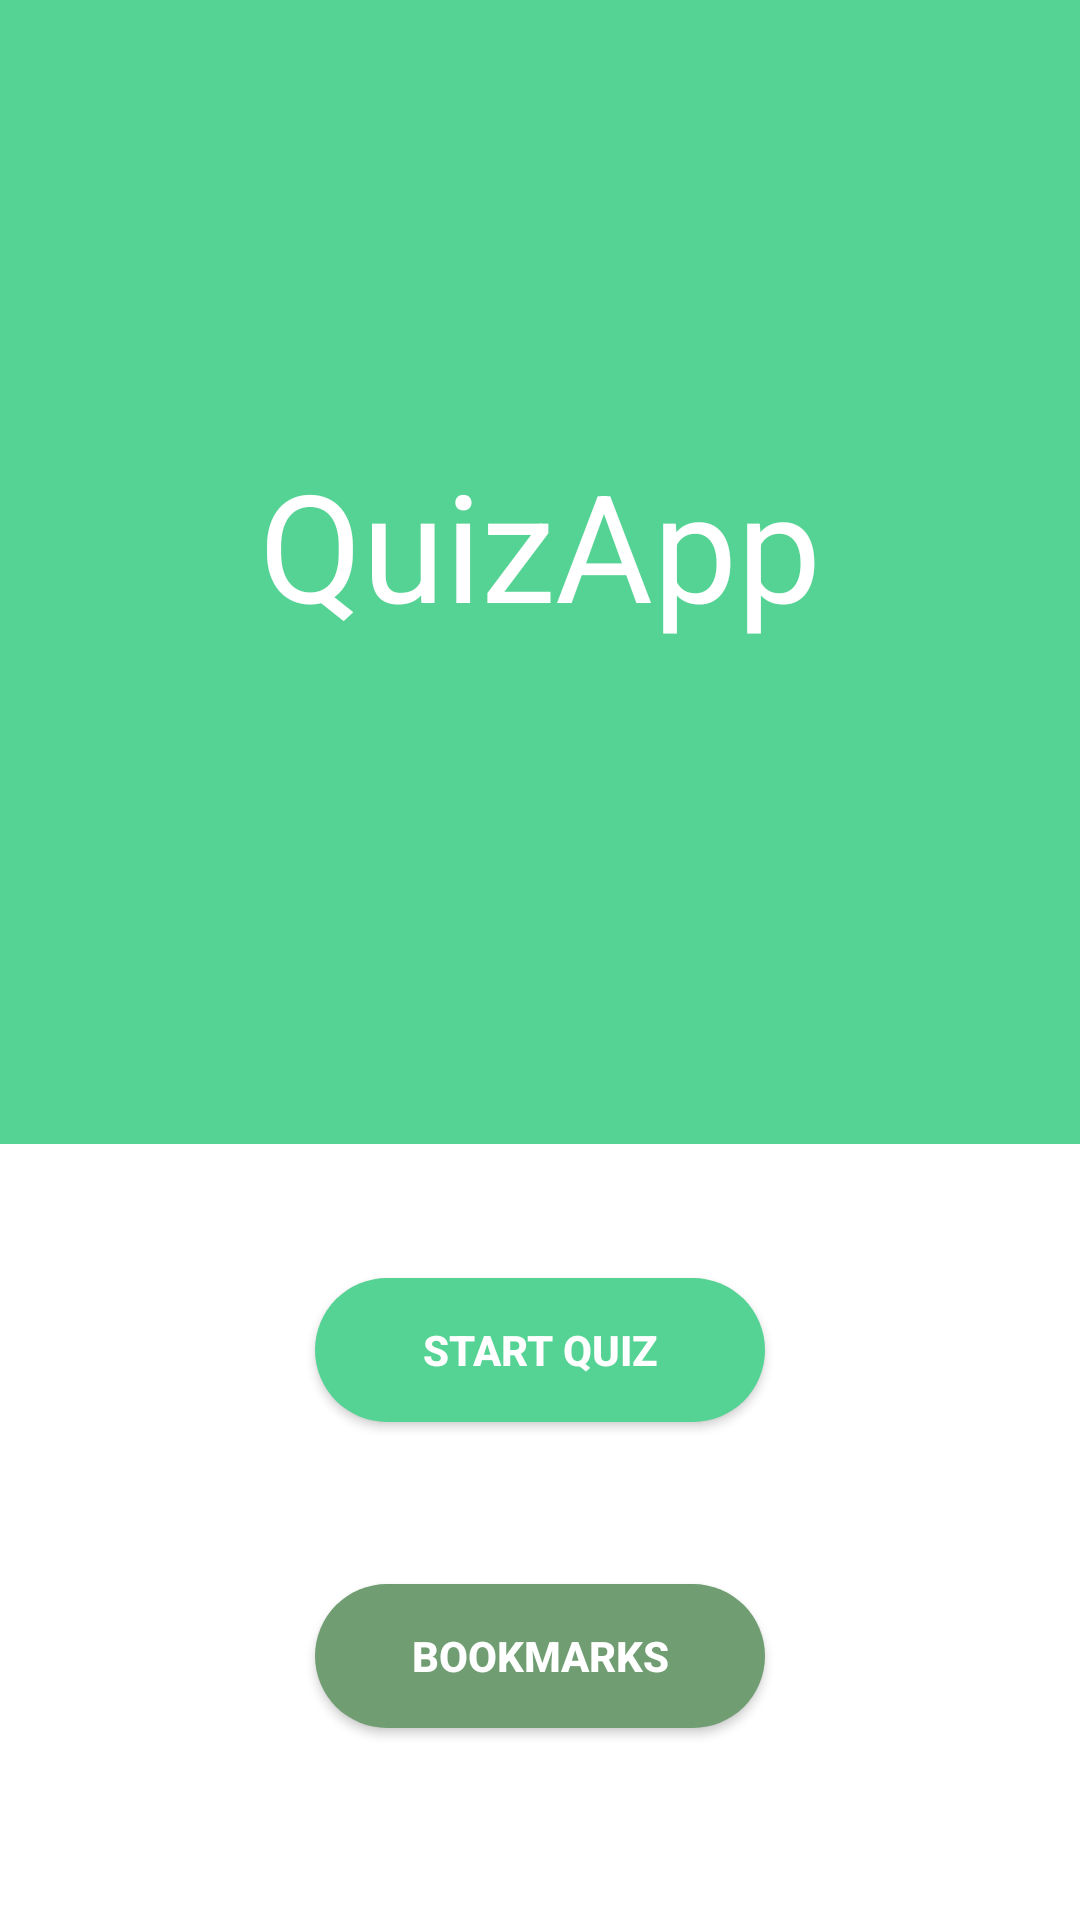

Reconstruct the res/layout file that produces this screen, plus the resources it refers to.
<!-- AndroidManifest.xml: application theme Theme.QuizApp -->
<!-- res/layout/activity_main.xml -->
<?xml version="1.0" encoding="utf-8"?>
<androidx.constraintlayout.widget.ConstraintLayout xmlns:android="http://schemas.android.com/apk/res/android"
    xmlns:app="http://schemas.android.com/apk/res-auto"
    xmlns:tools="http://schemas.android.com/tools"
    android:layout_width="match_parent"
    android:layout_height="match_parent"
    tools:context=".MainActivity">

    <FrameLayout
        android:layout_width="match_parent"
        android:layout_height="400dp"
        android:layout_marginBottom="64dp"
        android:background="@color/ColorPrimary"
        app:layout_constraintBottom_toTopOf="@+id/start_btn"
        app:layout_constraintEnd_toEndOf="parent"
        app:layout_constraintStart_toStartOf="parent"
        app:layout_constraintTop_toTopOf="parent">

        <TextView
            android:layout_width="wrap_content"
            android:layout_height="wrap_content"
            android:layout_gravity="center"
            android:text="@string/app_name"
            android:textColor="@color/white"
            android:textSize="50dp">

        </TextView>

    </FrameLayout>

    <Button
        android:id="@+id/start_btn"
        android:layout_width="150dp"
        android:layout_height="wrap_content"
        android:layout_marginBottom="54dp"
        android:background="@drawable/rounded_corners"
        android:text="START QUIZ"
        android:textColor="@color/white"
        android:textStyle="bold"
        app:layout_constraintBottom_toTopOf="@+id/bookmark_btn"
        app:layout_constraintEnd_toEndOf="parent"
        app:layout_constraintStart_toStartOf="parent" />

    <Button
        android:id="@+id/bookmark_btn"
        android:layout_width="150dp"
        android:layout_height="wrap_content"
        android:layout_marginBottom="64dp"
        android:text="BOOKMARKS"
        android:textColor="@color/white"
        android:textStyle="bold"
        android:background="@drawable/rounded_corners"
        app:backgroundTint="@null"
        android:backgroundTint="@color/ColorAccent2"
        app:layout_constraintBottom_toBottomOf="parent"
        app:layout_constraintEnd_toEndOf="parent"
        app:layout_constraintStart_toStartOf="parent" />


</androidx.constraintlayout.widget.ConstraintLayout>
<!-- resources referenced by this layout -->
<resources>
  <color name="ColorAccent2">#709E72</color>
  <color name="ColorPrimary">#55D394</color>
  <color name="white">#FFFFFFFF</color>
  <!-- drawable rounded_corners (drawable) -->
  <?xml version="1.0" encoding="utf-8"?>
  <shape android:shape="rectangle" xmlns:android="http://schemas.android.com/apk/res/android">
  
      <corners android:radius="200dp"></corners>
      <solid android:color="@color/ColorPrimary"></solid>
  
  </shape>
  <string name="app_name">QuizApp</string>
  <style name="Theme.QuizApp" parent="Theme.MaterialComponents.DayNight.NoActionBar">
          
          <item name="colorPrimary">@color/status_bar</item>
          <item name="colorPrimaryVariant">@color/action_bar</item>
          <item name="colorOnPrimary">@color/white</item>
          
          <item name="colorSecondary">@color/teal_200</item>
          <item name="colorSecondaryVariant">@color/teal_700</item>
          <item name="colorOnSecondary">@color/black</item>
          
          <item name="android:statusBarColor" tools:targetApi="l">?attr/colorPrimaryVariant</item>
          
      </style>
  <color name="status_bar">#55D394</color>
  <color name="action_bar">#FF48B67F</color>
  <color name="teal_200">#FF03DAC5</color>
  <color name="teal_700">#FF018786</color>
  <color name="black">#FF000000</color>
</resources>
